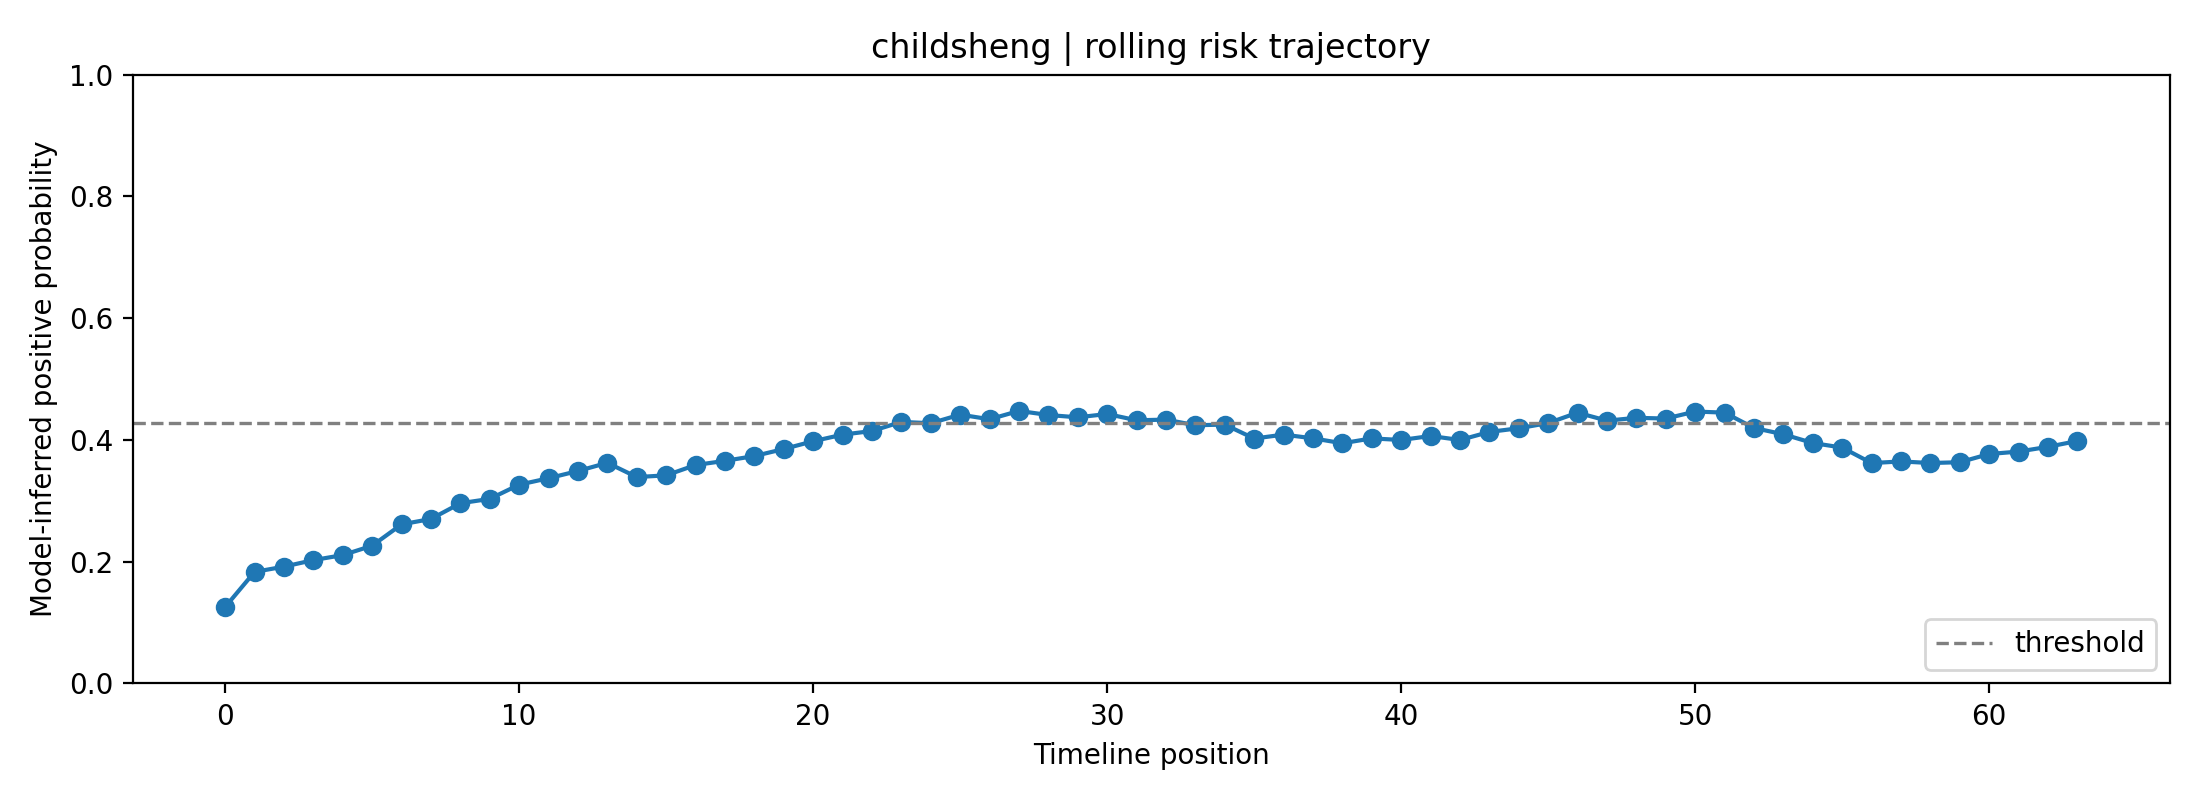

The file beside this chart, header and first rows:
fold, user_id, label, position, risk_prob, raw_prob, logit, n_posts_used, mode
2, childsheng, 0, 0, 0.1256, 0.2902, -0.8943, 1, rolling
2, childsheng, 0, 1, 0.1832, 0.3535, -0.6035, 2, rolling
2, childsheng, 0, 2, 0.1919, 0.3621, -0.5665, 3, rolling
2, childsheng, 0, 3, 0.2026, 0.3723, -0.5223, 4, rolling
2, childsheng, 0, 4, 0.2108, 0.38, -0.4895, 5, rolling
2, childsheng, 0, 5, 0.2263, 0.394, -0.4306, 6, rolling
2, childsheng, 0, 6, 0.2613, 0.424, -0.3064, 7, rolling
2, childsheng, 0, 7, 0.2702, 0.4313, -0.2767, 8, rolling
2, childsheng, 0, 8, 0.296, 0.4517, -0.1937, 8, rolling
2, childsheng, 0, 9, 0.3032, 0.4573, -0.1714, 8, rolling
2, childsheng, 0, 10, 0.3265, 0.4748, -0.1009, 8, rolling
2, childsheng, 0, 11, 0.3371, 0.4826, -0.06975, 8, rolling
2, childsheng, 0, 12, 0.349, 0.4912, -0.03523, 8, rolling
2, childsheng, 0, 13, 0.3624, 0.5007, 0.002855, 8, rolling
2, childsheng, 0, 14, 0.339, 0.484, -0.06412, 8, rolling
2, childsheng, 0, 15, 0.3418, 0.486, -0.0559, 8, rolling
2, childsheng, 0, 16, 0.3588, 0.4982, -0.007356, 8, rolling
2, childsheng, 0, 17, 0.3657, 0.503, 0.01212, 8, rolling
2, childsheng, 0, 18, 0.3735, 0.5085, 0.03408, 8, rolling
2, childsheng, 0, 19, 0.3851, 0.5165, 0.06609, 8, rolling
2, childsheng, 0, 20, 0.3979, 0.5253, 0.1012, 8, rolling
2, childsheng, 0, 21, 0.4087, 0.5326, 0.1304, 8, rolling
2, childsheng, 0, 22, 0.4147, 0.5366, 0.1466, 8, rolling
2, childsheng, 0, 23, 0.4296, 0.5465, 0.1865, 8, rolling
2, childsheng, 0, 24, 0.4274, 0.5451, 0.1807, 8, rolling
2, childsheng, 0, 25, 0.4416, 0.5544, 0.2183, 8, rolling
2, childsheng, 0, 26, 0.4339, 0.5494, 0.1981, 8, rolling
2, childsheng, 0, 27, 0.4477, 0.5583, 0.2344, 8, rolling
2, childsheng, 0, 28, 0.4409, 0.5539, 0.2166, 8, rolling
2, childsheng, 0, 29, 0.4371, 0.5514, 0.2065, 8, rolling
2, childsheng, 0, 30, 0.4426, 0.555, 0.2211, 8, rolling
2, childsheng, 0, 31, 0.4322, 0.5482, 0.1935, 8, rolling
2, childsheng, 0, 32, 0.4334, 0.549, 0.1966, 8, rolling
2, childsheng, 0, 33, 0.4241, 0.5429, 0.1719, 8, rolling
2, childsheng, 0, 34, 0.4252, 0.5436, 0.1748, 8, rolling
2, childsheng, 0, 35, 0.4023, 0.5282, 0.1131, 8, rolling
2, childsheng, 0, 36, 0.4087, 0.5326, 0.1306, 8, rolling
2, childsheng, 0, 37, 0.4026, 0.5285, 0.1141, 8, rolling
2, childsheng, 0, 38, 0.3945, 0.523, 0.09198, 8, rolling
2, childsheng, 0, 39, 0.4025, 0.5284, 0.1138, 8, rolling
2, childsheng, 0, 40, 0.3999, 0.5266, 0.1067, 8, rolling
2, childsheng, 0, 41, 0.4065, 0.5311, 0.1245, 8, rolling
2, childsheng, 0, 42, 0.3999, 0.5266, 0.1067, 8, rolling
2, childsheng, 0, 43, 0.4131, 0.5356, 0.1425, 8, rolling
2, childsheng, 0, 44, 0.4192, 0.5396, 0.1588, 8, rolling
2, childsheng, 0, 45, 0.4277, 0.5452, 0.1814, 8, rolling
2, childsheng, 0, 46, 0.4448, 0.5564, 0.2267, 8, rolling
2, childsheng, 0, 47, 0.4316, 0.5478, 0.1919, 8, rolling
2, childsheng, 0, 48, 0.4364, 0.5509, 0.2044, 8, rolling
2, childsheng, 0, 49, 0.4351, 0.5501, 0.2012, 8, rolling
2, childsheng, 0, 50, 0.4466, 0.5576, 0.2316, 8, rolling
2, childsheng, 0, 51, 0.4449, 0.5565, 0.227, 8, rolling
2, childsheng, 0, 52, 0.4196, 0.5399, 0.1599, 8, rolling
2, childsheng, 0, 53, 0.4093, 0.533, 0.132, 8, rolling
2, childsheng, 0, 54, 0.3949, 0.5233, 0.09316, 8, rolling
2, childsheng, 0, 55, 0.3874, 0.5181, 0.07256, 8, rolling
2, childsheng, 0, 56, 0.362, 0.5004, 0.001684, 8, rolling
2, childsheng, 0, 57, 0.3647, 0.5023, 0.009362, 8, rolling
2, childsheng, 0, 58, 0.3621, 0.5005, 0.001985, 8, rolling
2, childsheng, 0, 59, 0.3634, 0.5014, 0.005703, 8, rolling
... 4 more rows
